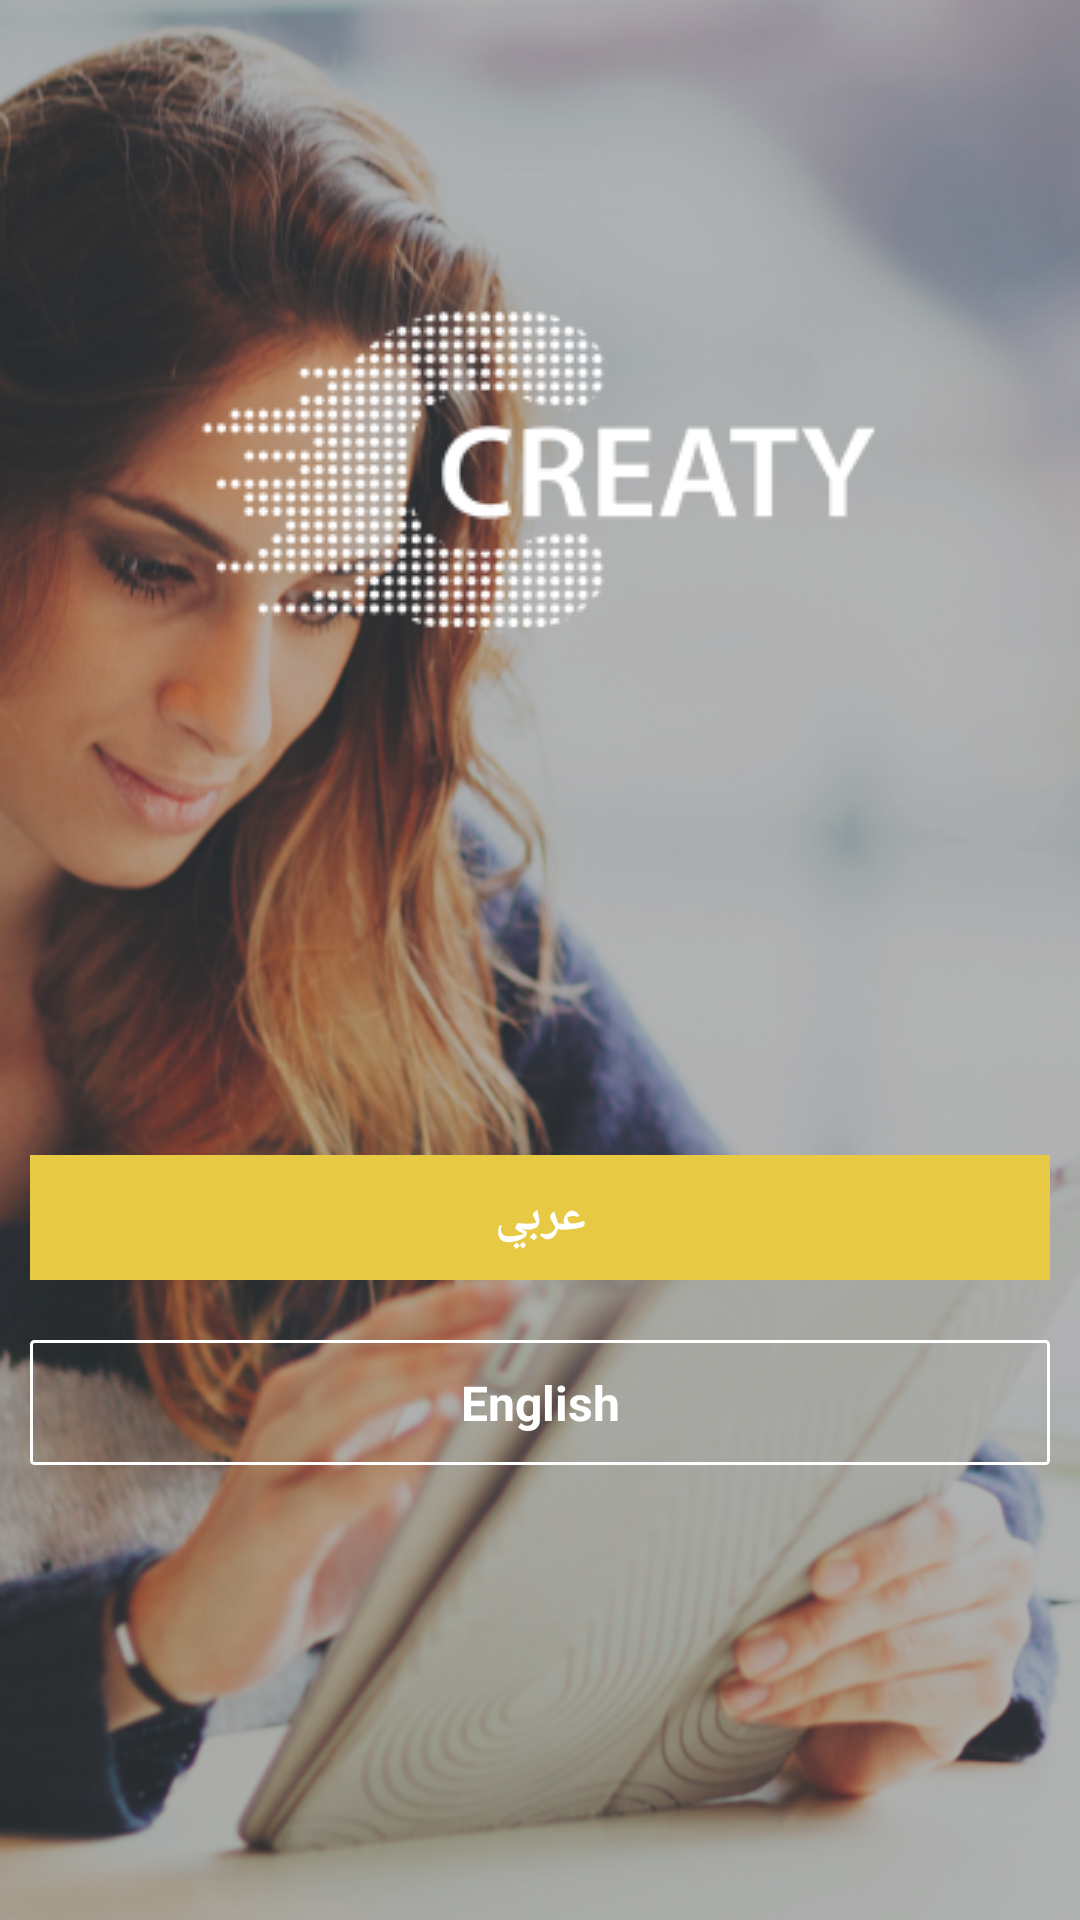

Produce the Android XML layout that renders to this screen, including the resource entries it uses.
<!-- AndroidManifest.xml: application theme AppTheme -->
<!-- res/layout/language_screen.xml -->
<?xml version="1.0" encoding="utf-8"?>
<LinearLayout xmlns:android="http://schemas.android.com/apk/res/android"
    android:orientation="vertical" android:layout_width="match_parent"
    android:layout_height="match_parent">

    <RelativeLayout
        android:layout_width="match_parent"
        android:layout_height="match_parent">

        <ImageView
            android:layout_width="match_parent"
            android:layout_height="match_parent"
            android:adjustViewBounds="true"
            android:background="@drawable/splash"
            android:scaleType="centerCrop" />

        <LinearLayout
            android:layout_width="match_parent"
            android:layout_height="match_parent"
            android:background="#64424242"
            android:orientation="vertical"
            android:visibility="visible">

            <TextView
                android:id="@+id/textView24"
                android:layout_width="match_parent"
                android:layout_height="90dp" />

            <ImageView
                android:layout_width="wrap_content"
                android:layout_height="wrap_content"
                android:layout_gravity="center_horizontal"
                android:adjustViewBounds="true"
                android:src="@drawable/splash_logo"
                android:tint="#FFFFFF" />

            <TextView
                android:id="@+id/textView25"
                android:layout_width="match_parent"
                android:layout_height="150dp" />

            <TextView
                android:id="@+id/arabic_btn"
                android:layout_width="match_parent"
                android:layout_height="wrap_content"
                android:layout_margin="10dp"
                android:background="#E7C943"
                android:gravity="center_vertical|center"
                android:padding="10dp"
                android:text="عربي"
                android:textColor="#FFFFFF"
                android:textSize="16sp"
                android:textStyle="bold" />

            <TextView
                android:id="@+id/english_btn"
                android:layout_width="match_parent"
                android:layout_height="wrap_content"
                android:layout_margin="10dp"
                android:background="@drawable/rectangle"
                android:gravity="center_vertical|center"
                android:padding="10dp"
                android:text="English"
                android:textColor="#FFFFFF"
                android:textSize="16sp"
                android:textStyle="bold" />
        </LinearLayout>
    </RelativeLayout>

</LinearLayout>
<!-- resources referenced by this layout -->
<resources>
  <!-- drawable rectangle (drawable) -->
  <?xml version="1.0" encoding="UTF-8"?>
  <shape xmlns:android="http://schemas.android.com/apk/res/android">
  
  
      <stroke android:width="1dp"
          android:color="#ffffff"
          />
  
      <padding android:left="1dp"
          android:top="1dp"
          android:right="1dp"
          android:bottom="1dp"
          />
  
      <corners android:bottomRightRadius="1dp"
          android:bottomLeftRadius="1dp"
          android:topLeftRadius="1dp"
          android:topRightRadius="1dp"/>
  </shape>
  <!-- drawable splash: png bitmap (drawable, 671198 bytes) -->
  <!-- drawable splash_logo: png bitmap (drawable, 25769 bytes) -->
  <style name="AppTheme" parent="Theme.AppCompat.Light.NoActionBar">
          
          <item name="colorPrimary">@color/colorPrimary</item>
          <item name="colorPrimaryDark">@color/colorPrimaryDark</item>
          <item name="colorAccent">@color/colorAccent</item>
      </style>
  <color name="colorPrimary">#E7C943</color>
  <color name="colorPrimaryDark">#E7C943</color>
  <color name="colorAccent">#FF4081</color>
</resources>
